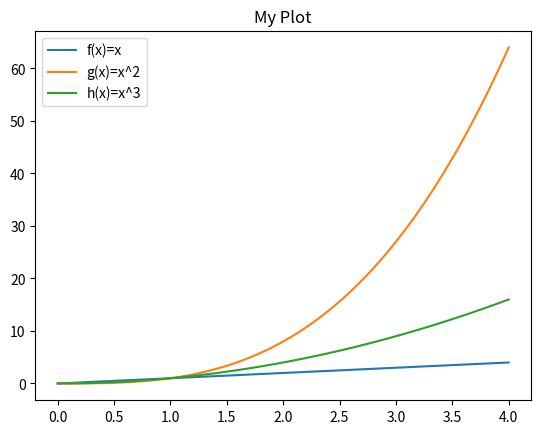

Python code for this plot:
import numpy as np # import tools to work with arrays.
import matplotlib.pyplot as plt # import tools which support creating plots.




# assign the x values. This is an array on the interval [0,4], its lenght is 1000, and I include the endpoint in the array. 
x = np.linspace(0, 4, num = 1000, endpoint= True)   
# array operations are perfomed as follows: x*x= (x1*x1,X*2*x2,...)
fx = x # returns an array y =  (0,0.006,0.012, ...5) f(x) = x
gx = x*x # return an array y = (0,0.006^2,...) g(x) = x^2
hx = x*x*x # h(x) = x^3



#https://matplotlib.org/stable/tutorials/introductory/usage.html#sphx-glr-tutorials-introductory-usage-py
# Apply the plt.plot() funtions to create the different parts of the plot.
# plt.plot() automates the creation of the figure. 
# For example there is no need to specify the figure on which the plots are placed.
# There are other approaches to allow more customization.
plt.plot(x,fx, label = 'f(x)=x') # plt.plot() a function. I use the arguements (x,y,label)
plt.plot(x,hx, label = 'g(x)=x^2') 
plt.plot(x,gx, label = 'h(x)=x^3')
plt.title("My Plot") # create a title
plt.legend() # add a legend
plt.show() # display the plot
#plt.savefig("myplot.jpg") # save the plot





#https://www.tutorialspoint.com/numpy/numpy_matplotlib.htm
#https://matplotlib.org/stable/tutorials/introductory/pyplot.html#sphx-glr-tutorials-introductory-pyplot-py
#-> How to make nice graphs

#https://scipy-lectures.org/intro/numpy/operations.html
#-> How operations are performed on arrays. x+a = (x1+a,x2+a,..) 
# x*x= (x1*x1,X*2*x2,...)




#https://numpy.org/doc/stable/reference/generated/numpy.arange.html#numpy.arange
#https://numpy.org/doc/stable/reference/generated/numpy.linspace.html#numpy.linspace

#resources to generate x values for a smoother graph. 